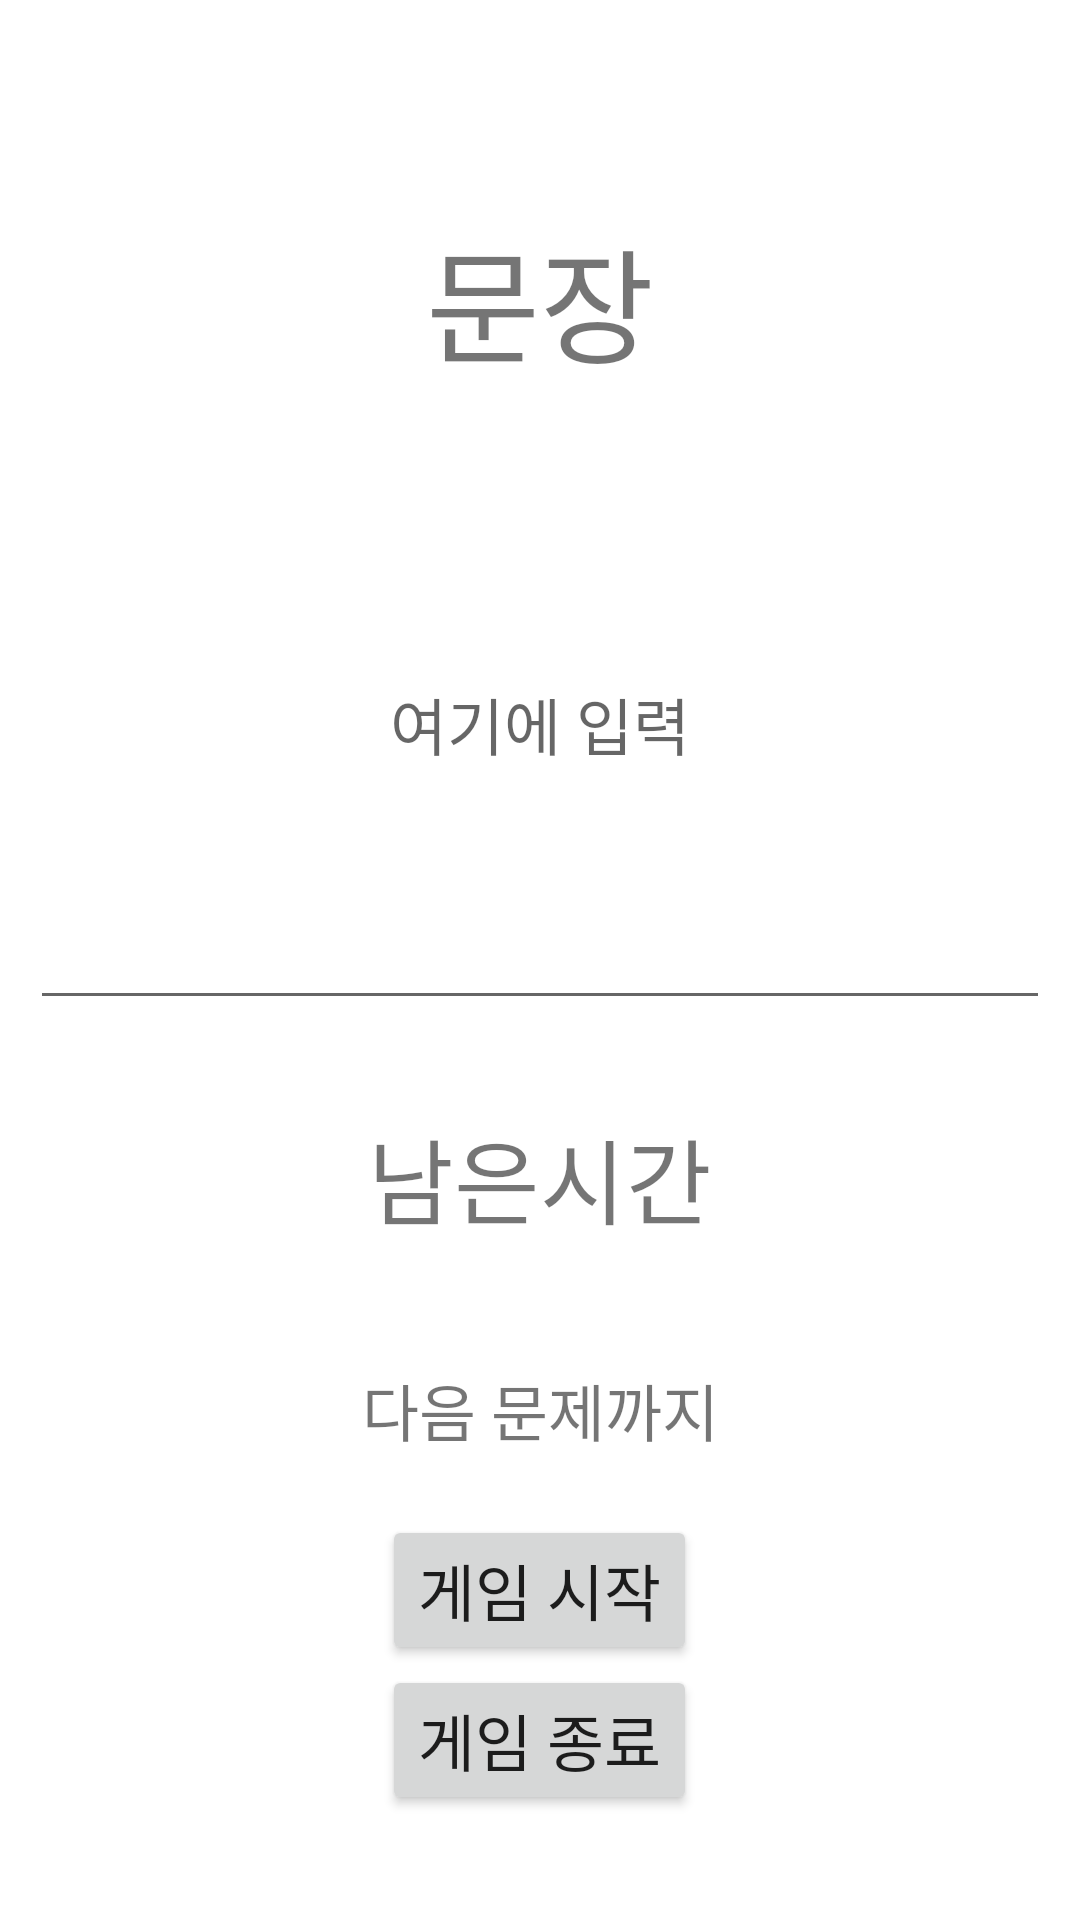

Android layout source for this screen:
<!-- AndroidManifest.xml: application theme Theme.Android_TypingGame -->
<!-- res/layout/activity_score.xml -->
<?xml version="1.0" encoding="utf-8"?>
<LinearLayout
    xmlns:android="http://schemas.android.com/apk/res/android"
    xmlns:app="http://schemas.android.com/apk/res-auto"
    xmlns:tools="http://schemas.android.com/tools"
    android:layout_width="match_parent"
    android:layout_height="match_parent"
    tools:context=".ScoreActivity"
    android:orientation="vertical">

    <TextView
        android:id="@+id/tvQuiz"
        android:layout_width="match_parent"
        android:layout_height="wrap_content"
        android:text="문장"
        android:textSize="20pt"
        android:textAlignment="center"
        android:layout_marginTop="70dp"/>

    <EditText
        android:id='@+id/et'
        android:layout_width="match_parent"
        android:layout_height="200dp"
        android:hint="여기에 입력"
        android:gravity="center"
        android:layout_margin="10dp"
        android:textSize="10pt"
        />
    
    <TextView
        android:id="@+id/tvTimeAll"
        android:layout_width="match_parent"
        android:layout_height="wrap_content"
        android:text="남은시간"
        android:textSize="15pt"
        android:textAlignment="center"
        android:layout_margin="20dp"
        />
    <TextView
        android:id="@+id/tvTimeQuiz"
        android:layout_width="match_parent"
        android:layout_height="wrap_content"
        android:text="다음 문제까지"
        android:textSize="10pt"
        android:textAlignment="center"
        android:layout_margin="20dp"
        />
    <Button
        android:id="@+id/btnStart"
        android:layout_width="wrap_content"
        android:layout_height="wrap_content"
        android:text="게임 시작"
        android:textSize="10pt"
        android:layout_gravity="center"
        android:onClick="monClick"
        />
    <Button
        android:id="@+id/btnEnd"
        android:layout_width="wrap_content"
        android:layout_height="wrap_content"
        android:text="게임 종료"
        android:textSize="10pt"
        android:layout_gravity="center"
        android:onClick="monClick"
        />

</LinearLayout>
<!-- resources referenced by this layout -->
<resources>
  <style name="Theme.Android_TypingGame" parent="Theme.MaterialComponents.DayNight.DarkActionBar">
          
          <item name="colorPrimary">@color/teal_200</item>
          <item name="colorPrimaryVariant">@color/black</item>
          <item name="colorOnPrimary">@color/black</item>
          
          <item name="colorSecondary">@color/teal_200</item>
          <item name="colorSecondaryVariant">@color/teal_700</item>
          <item name="colorOnSecondary">@color/black</item>
          
          <item name="android:statusBarColor" tools:targetApi="l">?attr/colorPrimaryVariant</item>
          
      </style>
  <!-- not gathered from this repository: default colours our renderer supplied (Android Studio template values) -->
  <color name="teal_200">#FF03DAC5</color>
  <color name="teal_700">#FF018786</color>
  <color name="black">#FF000000</color>
</resources>
